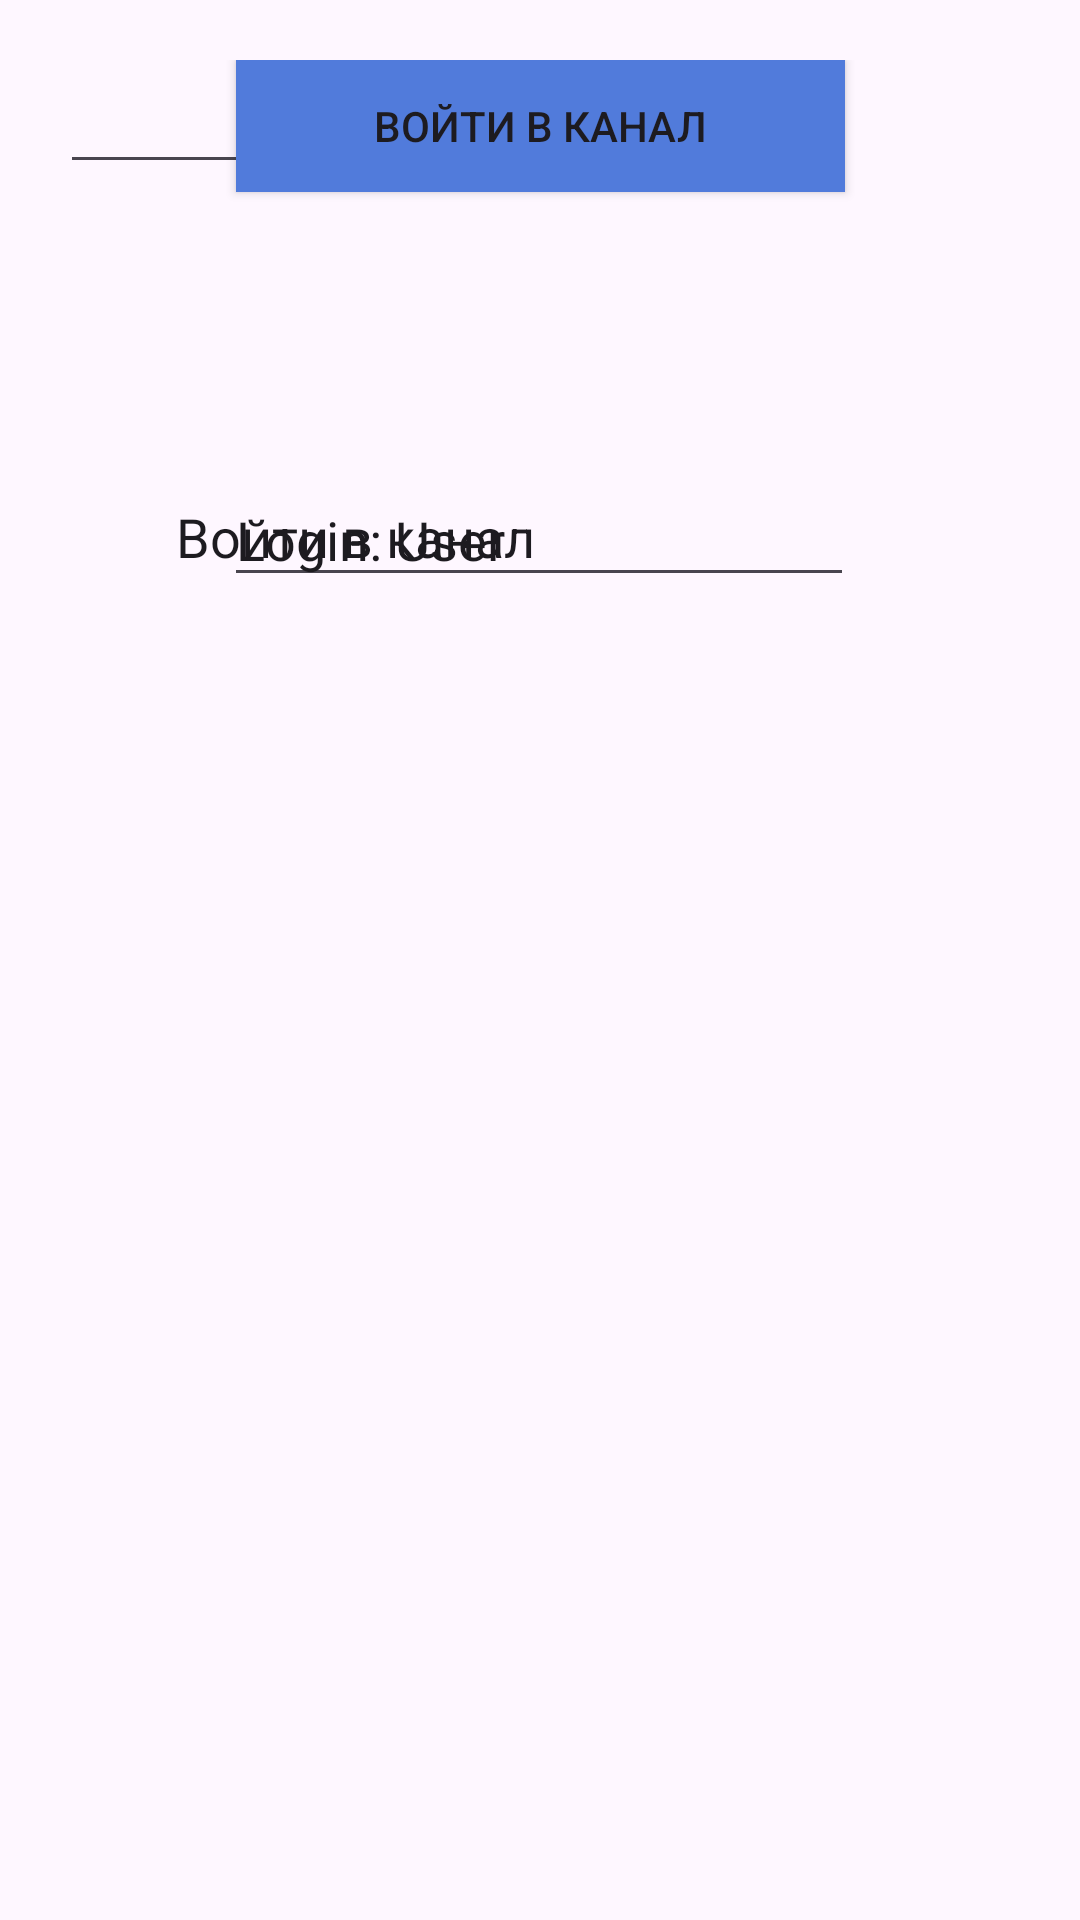

This screen was rendered from an Android layout file. Write that file and the resources it references.
<!-- AndroidManifest.xml: application theme Theme.Disign -->
<!-- res/layout/activity_main.xml -->
<?xml version="1.0" encoding="utf-8"?>
<androidx.constraintlayout.widget.ConstraintLayout xmlns:android="http://schemas.android.com/apk/res/android"
    xmlns:app="http://schemas.android.com/apk/res-auto"
    xmlns:tools="http://schemas.android.com/tools"
    android:layout_width="match_parent"
    android:layout_height="match_parent"
    android:layout_margin="20dp"
    android:layout_marginHorizontal="20dp"
    android:autofillHints="Логин"
    android:padding="20dp"
    tools:context=".Login">

    <ImageView
        android:id="@+id/rtetet"
        android:layout_width="wrap_content"
        android:layout_height="wrap_content"
        android:background="#FDF6FE"
        android:src="@drawable/film"
        app:layout_constraintBottom_toBottomOf="parent"
        app:layout_constraintEnd_toEndOf="parent"
        app:layout_constraintStart_toStartOf="parent"
        app:layout_constraintTop_toTopOf="parent"
        app:layout_constraintVertical_bias="0.108" />

    <Button
        android:id="@+id/button"
        android:layout_width="203dp"
        android:layout_height="44dp"
        android:background="#6593FD"
        android:backgroundTint="#517BDB"
        android:text="Войти в канал"
        app:layout_constraintEnd_toEndOf="parent"
        app:layout_constraintStart_toStartOf="parent"
        app:strokeColor="#6593FD"
        tools:layout_editor_absoluteY="601dp" />

    <EditText
        android:id="@+id/editTextText"
        android:layout_width="wrap_content"
        android:layout_height="wrap_content"
        android:layout_marginTop="72dp"
        android:backgroundTint="#08FFFFFF"
        android:ems="10"
        android:inputType="text"
        android:text="        Войти в канал"
        app:layout_constraintBottom_toTopOf="@+id/button"
        app:layout_constraintTop_toBottomOf="@+id/rtetet"
        app:layout_constraintVertical_bias="0.0"
        tools:layout_editor_absoluteX="61dp" />

    <EditText
        android:id="@+id/editTextText2"
        android:layout_width="wrap_content"
        android:layout_height="wrap_content"
        android:ems="10"
        android:inputType="text"
        android:text="Login: User "
        app:layout_constraintBottom_toTopOf="@+id/button"
        app:layout_constraintEnd_toEndOf="parent"
        app:layout_constraintHorizontal_bias="0.497"
        app:layout_constraintStart_toStartOf="parent"
        app:layout_constraintTop_toBottomOf="@+id/editTextText"
        app:layout_constraintVertical_bias="0.184" />

    <EditText
        android:id="@+id/editTextTextPassword"
        android:layout_width="wrap_content"
        android:layout_height="wrap_content"
        android:ems="10"
        android:inputType="textPassword"
        tools:layout_editor_absoluteX="61dp"
        tools:layout_editor_absoluteY="468dp" />

</androidx.constraintlayout.widget.ConstraintLayout>
<!-- resources referenced by this layout -->
<resources>
  <style name="Theme.Disign" parent="Base.Theme.Disign" />
  <style name="Base.Theme.Disign" parent="Theme.Material3.DayNight.NoActionBar">
          
          
      </style>
</resources>
